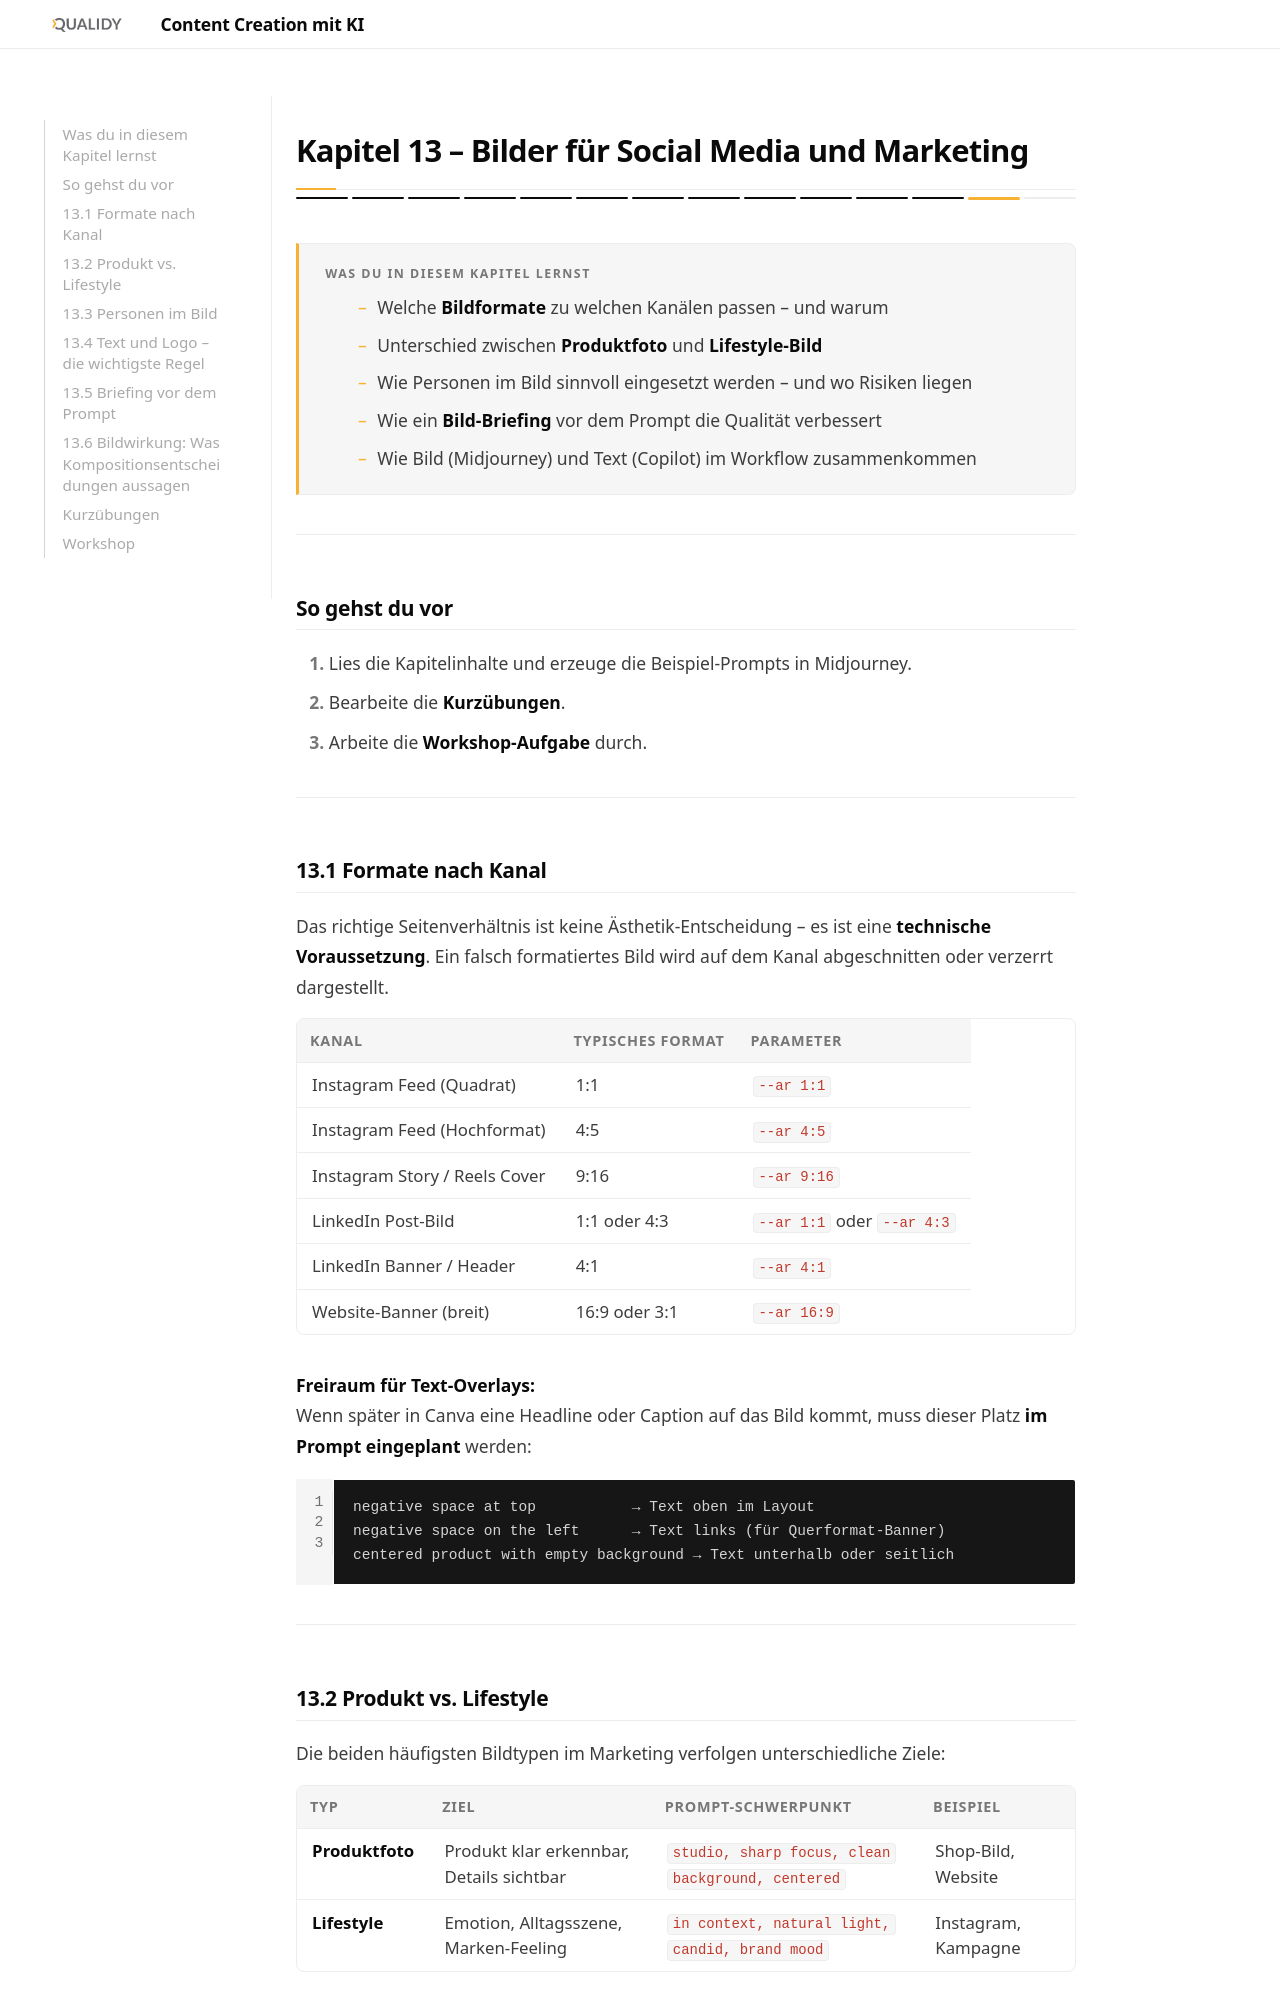

repository: Qualidy/wiki-ki-fuer-content-creation · page: content/kapitel13/index.html · generator: mkdocs

# Kapitel 13 – Bilder für Social Media und Marketing

<div class="kurs-progress">
  <div class="step done"></div>
  <div class="step done"></div>
  <div class="step done"></div>
  <div class="step done"></div>
  <div class="step done"></div>
  <div class="step done"></div>
  <div class="step done"></div>
  <div class="step done"></div>
  <div class="step done"></div>
  <div class="step done"></div>
  <div class="step done"></div>
  <div class="step done"></div>
  <div class="step active"></div>
  <div class="step"></div>
</div>

<div class="lernziele" markdown>
<h3>Was du in diesem Kapitel lernst</h3>

- Welche **Bildformate** zu welchen Kanälen passen – und warum
- Unterschied zwischen **Produktfoto** und **Lifestyle-Bild**
- Wie Personen im Bild sinnvoll eingesetzt werden – und wo Risiken liegen
- Wie ein **Bild-Briefing** vor dem Prompt die Qualität verbessert
- Wie Bild (Midjourney) und Text (Copilot) im Workflow zusammenkommen
</div>

---

## So gehst du vor

1. Lies die Kapitelinhalte und erzeuge die Beispiel-Prompts in Midjourney.
2. Bearbeite die **Kurzübungen**.
3. Arbeite die **Workshop-Aufgabe** durch.

---

## 13.1 Formate nach Kanal

Das richtige Seitenverhältnis ist keine Ästhetik-Entscheidung – es ist eine **technische Voraussetzung**. Ein falsch formatiertes Bild wird auf dem Kanal abgeschnitten oder verzerrt dargestellt.

| Kanal | Typisches Format | Parameter |
|---|---|---|
| Instagram Feed (Quadrat) | 1:1 | `--ar 1:1` |
| Instagram Feed (Hochformat) | 4:5 | `--ar 4:5` |
| Instagram Story / Reels Cover | 9:16 | `--ar 9:16` |
| LinkedIn Post-Bild | 1:1 oder 4:3 | `--ar 1:1` oder `--ar 4:3` |
| LinkedIn Banner / Header | 4:1 | `--ar 4:1` |
| Website-Banner (breit) | 16:9 oder 3:1 | `--ar 16:9` |

**Freiraum für Text-Overlays:**  
Wenn später in Canva eine Headline oder Caption auf das Bild kommt, muss dieser Platz **im Prompt eingeplant** werden:

```
negative space at top           → Text oben im Layout
negative space on the left      → Text links (für Querformat-Banner)
centered product with empty background → Text unterhalb oder seitlich
```

---
